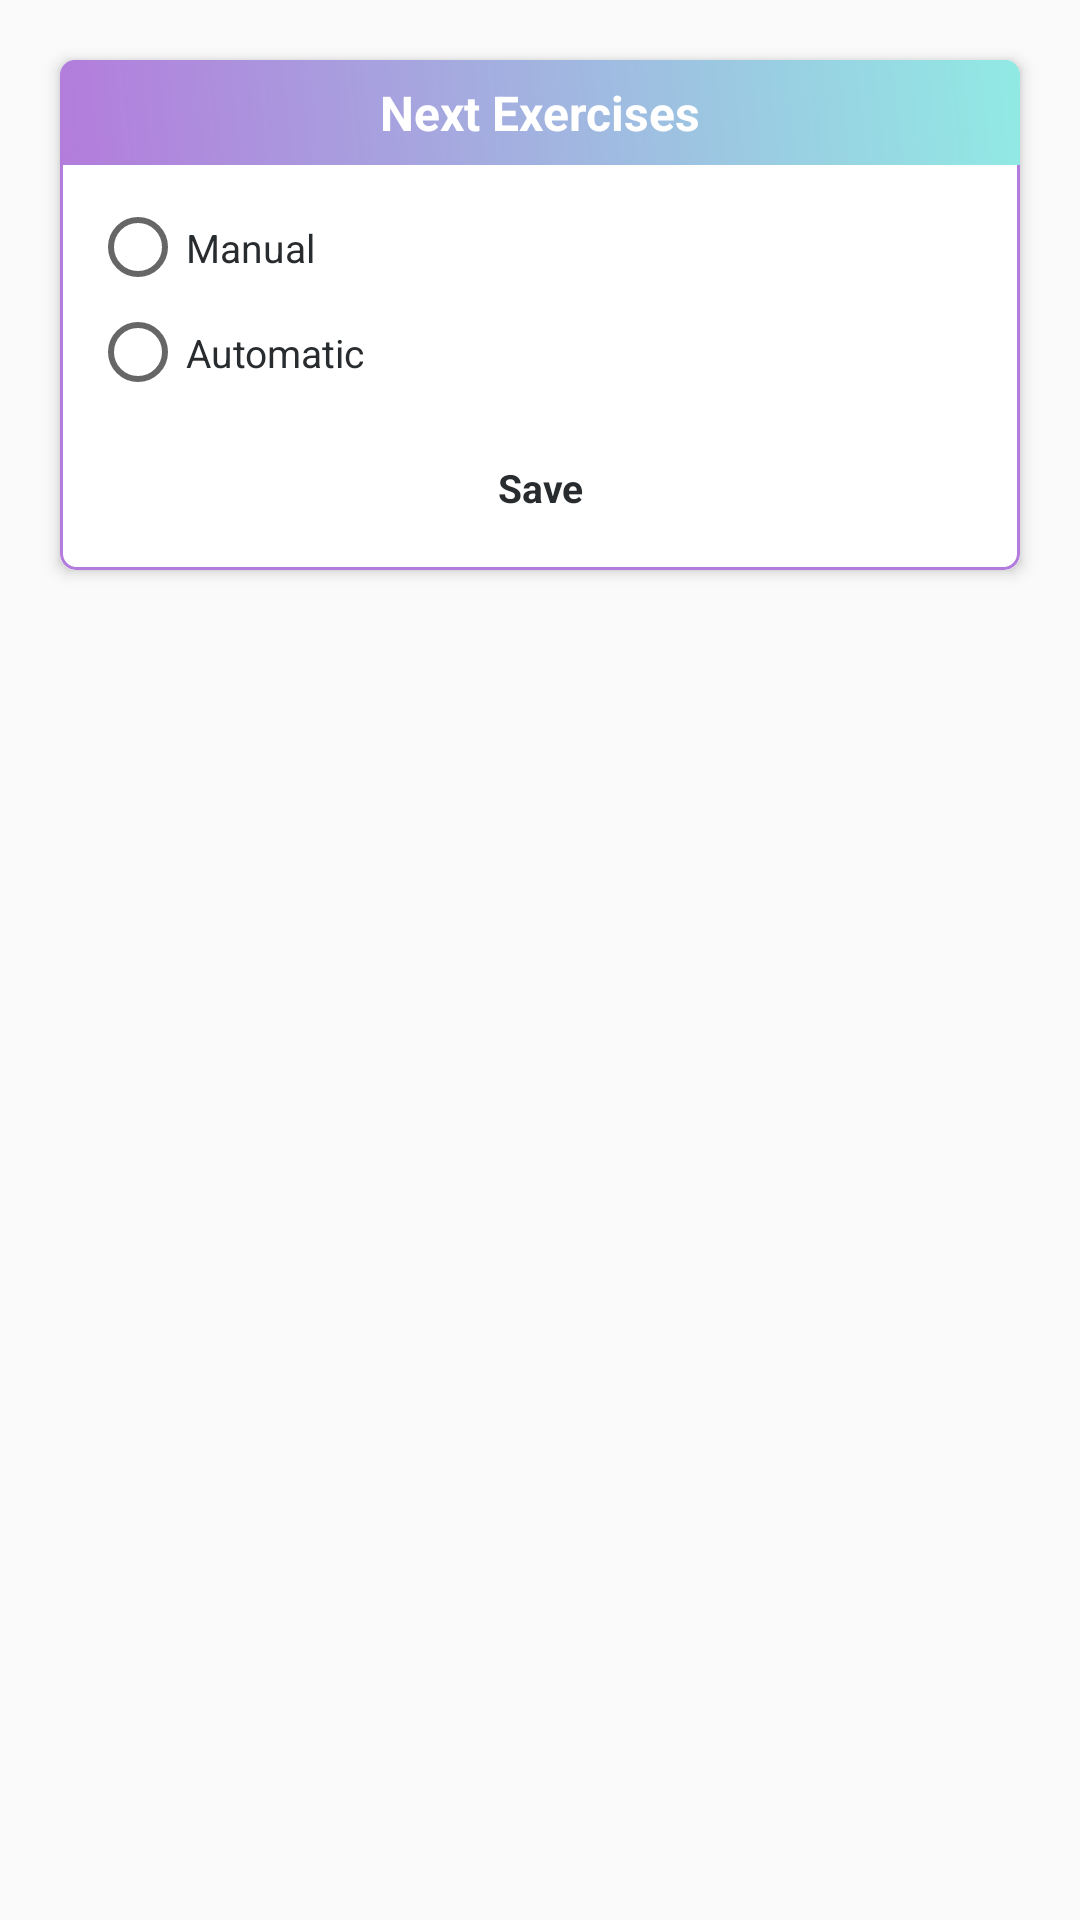

Here is an Android app screen rendered from its layout file. Give the layout XML and the strings, colors and styles it references.
<!-- AndroidManifest.xml: application theme AppTheme -->
<!-- res/layout/next_excerise_dialog.xml -->
<?xml version="1.0" encoding="utf-8"?>
<RelativeLayout xmlns:android="http://schemas.android.com/apk/res/android"
    xmlns:aapt="http://schemas.android.com/aapt"
    xmlns:app="http://schemas.android.com/apk/res-auto"
    android:layout_width="match_parent"
    android:layout_height="match_parent"
    android:orientation="vertical">

    <androidx.cardview.widget.CardView
        android:layout_width="match_parent"
        android:layout_height="wrap_content"
        android:layout_margin="20dp"
        android:layout_weight="1"
        android:divider="@android:color/transparent"
        android:dividerHeight="0px"
        android:elevation="3dp"
        android:orientation="vertical"
        app:cardCornerRadius="5dp"
        app:cardElevation="3dp"
        app:cardPreventCornerOverlap="true">

        <RelativeLayout
            android:layout_width="match_parent"
            android:layout_height="match_parent"
            android:background="@drawable/setting_list_background">

            <TextView
                android:id="@+id/tv_label"
                android:layout_width="match_parent"
                android:layout_height="35dp"
                android:background="@drawable/a1_grad"
                android:gravity="center"
                android:text="Next Exercises"
                android:textColor="@color/white"
                android:textSize="16dp"
                android:textStyle="bold" />

            <LinearLayout
                android:layout_width="match_parent"
                android:layout_height="wrap_content"
                android:layout_marginTop="35dp"
                android:orientation="vertical">

                <RadioGroup
                    android:id="@+id/radioGroup"
                    android:layout_width="match_parent"
                    android:layout_height="wrap_content"
                    android:layout_marginLeft="10dp"
                    android:layout_marginTop="10dp"
                    android:layout_marginRight="10dp">

                    <RadioButton
                        android:id="@+id/radioButton1"
                        android:layout_width="match_parent"
                        android:layout_height="35dp"
                        android:layout_gravity="center_horizontal"
                        android:checked="false"
                        android:text="Manual"
                        android:textColor="@color/light_black"
                        android:textSize="13dp"/>

                    <RadioButton
                        android:id="@+id/radioButton2"
                        android:layout_width="match_parent"
                        android:layout_height="35dp"
                        android:layout_gravity="center_horizontal"
                        android:checked="false"
                        android:text="Automatic"
                        android:textColor="@color/light_black"
                        android:textSize="13dp" />
                </RadioGroup>

                <LinearLayout
                    android:layout_width="120dp"
                    android:layout_gravity="center"
                    android:layout_height="wrap_content"
                    android:layout_margin="10dp"
                    android:orientation="horizontal">

                    <TextView
                        android:id="@+id/ok_btn"
                        android:layout_width="0dp"
                        android:layout_height="35dp"
                        android:layout_weight="1"
                        android:background="@drawable/a2_grad"
                        android:backgroundTint="@color/color2"
                        android:gravity="center"
                        android:padding="5dp"
                        android:text="Save"
                        android:textColor="@color/light_black"
                        android:textSize="13dp"
                        android:textStyle="bold" />
                </LinearLayout>
            </LinearLayout>
        </RelativeLayout>
    </androidx.cardview.widget.CardView>
</RelativeLayout>
<!-- resources referenced by this layout -->
<resources>
  <color name="color2">#91EAE4</color>
  <color name="light_black">#282c2f</color>
  <color name="white">#ffffff</color>
  <!-- drawable a1_grad (drawable) -->
  <?xml version="1.0" encoding="utf-8"?>
  <shape xmlns:android="http://schemas.android.com/apk/res/android">
      <gradient
          android:angle="225"
          android:endColor="#B37CDC"
          android:startColor="#91EAE4" />
  
  
  
  
      <corners android:radius="0dp"/>
      
  </shape>
  <!-- drawable setting_list_background (drawable) -->
  <?xml version="1.0" encoding="utf-8"?>
  <shape xmlns:android="http://schemas.android.com/apk/res/android"
      xmlns:aapt="http://schemas.android.com/aapt"
      xmlns:app="http://schemas.android.com/apk/res-auto"
      android:shape="rectangle">
      <corners android:radius="5dp" />
      <stroke
          android:width="1dp"
          android:color="@color/color1" />
  </shape>
  <style name="AppTheme" parent="@style/Theme.AppCompat.Light.NoActionBar">
          <item name="colorAccent">@color/colorAccent</item>
          <item name="colorPrimary">@color/colorPrimary</item>
          <item name="colorPrimaryDark">@color/colorPrimaryDark</item>
      </style>
  <color name="color1">#B37CDC</color>
  <color name="colorAccent">#B37CDC</color>
  <color name="colorPrimary">#ECECEC</color>
  <color name="colorPrimaryDark">#DDDDDD</color>
</resources>
